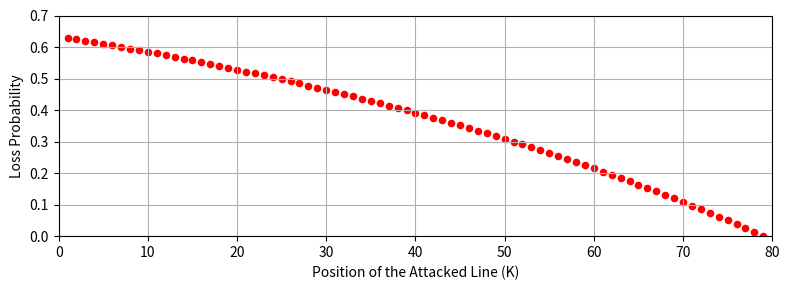

Here is the Python script that generated this plot: (Note: this script raises an exception after producing the figure.)
import numpy as np
import matplotlib.pyplot as plt

# Define the equation
def L_K(K, W):
    return 1 - (1 - 1/W)**(W - K)

# Define values for K and W
W = 79
K_values = np.arange(1, 80)

# Calculate L_K values
L_K_values = [L_K(K, W) for K in K_values]

# Set the figure size
plt.figure(figsize=(8, 3))

# Plot L_K vs K with red dots
plt.scatter(K_values, L_K_values, color='red', s=20)  # s parameter defines the size of dots
plt.xlabel('Position of the Attacked Line (K)')
plt.ylabel('Loss Probability')
plt.grid(True)
plt.xlim(0, 80)  # Set the x-axis range
plt.ylim(0, 0.7)  # Set the y-axis range
plt.tight_layout()  # Add tight layout
plt.savefig('output/fig8_loss_1entry.pdf')  # Save the figure as loss_prob_1entry.pdf
plt.show()
